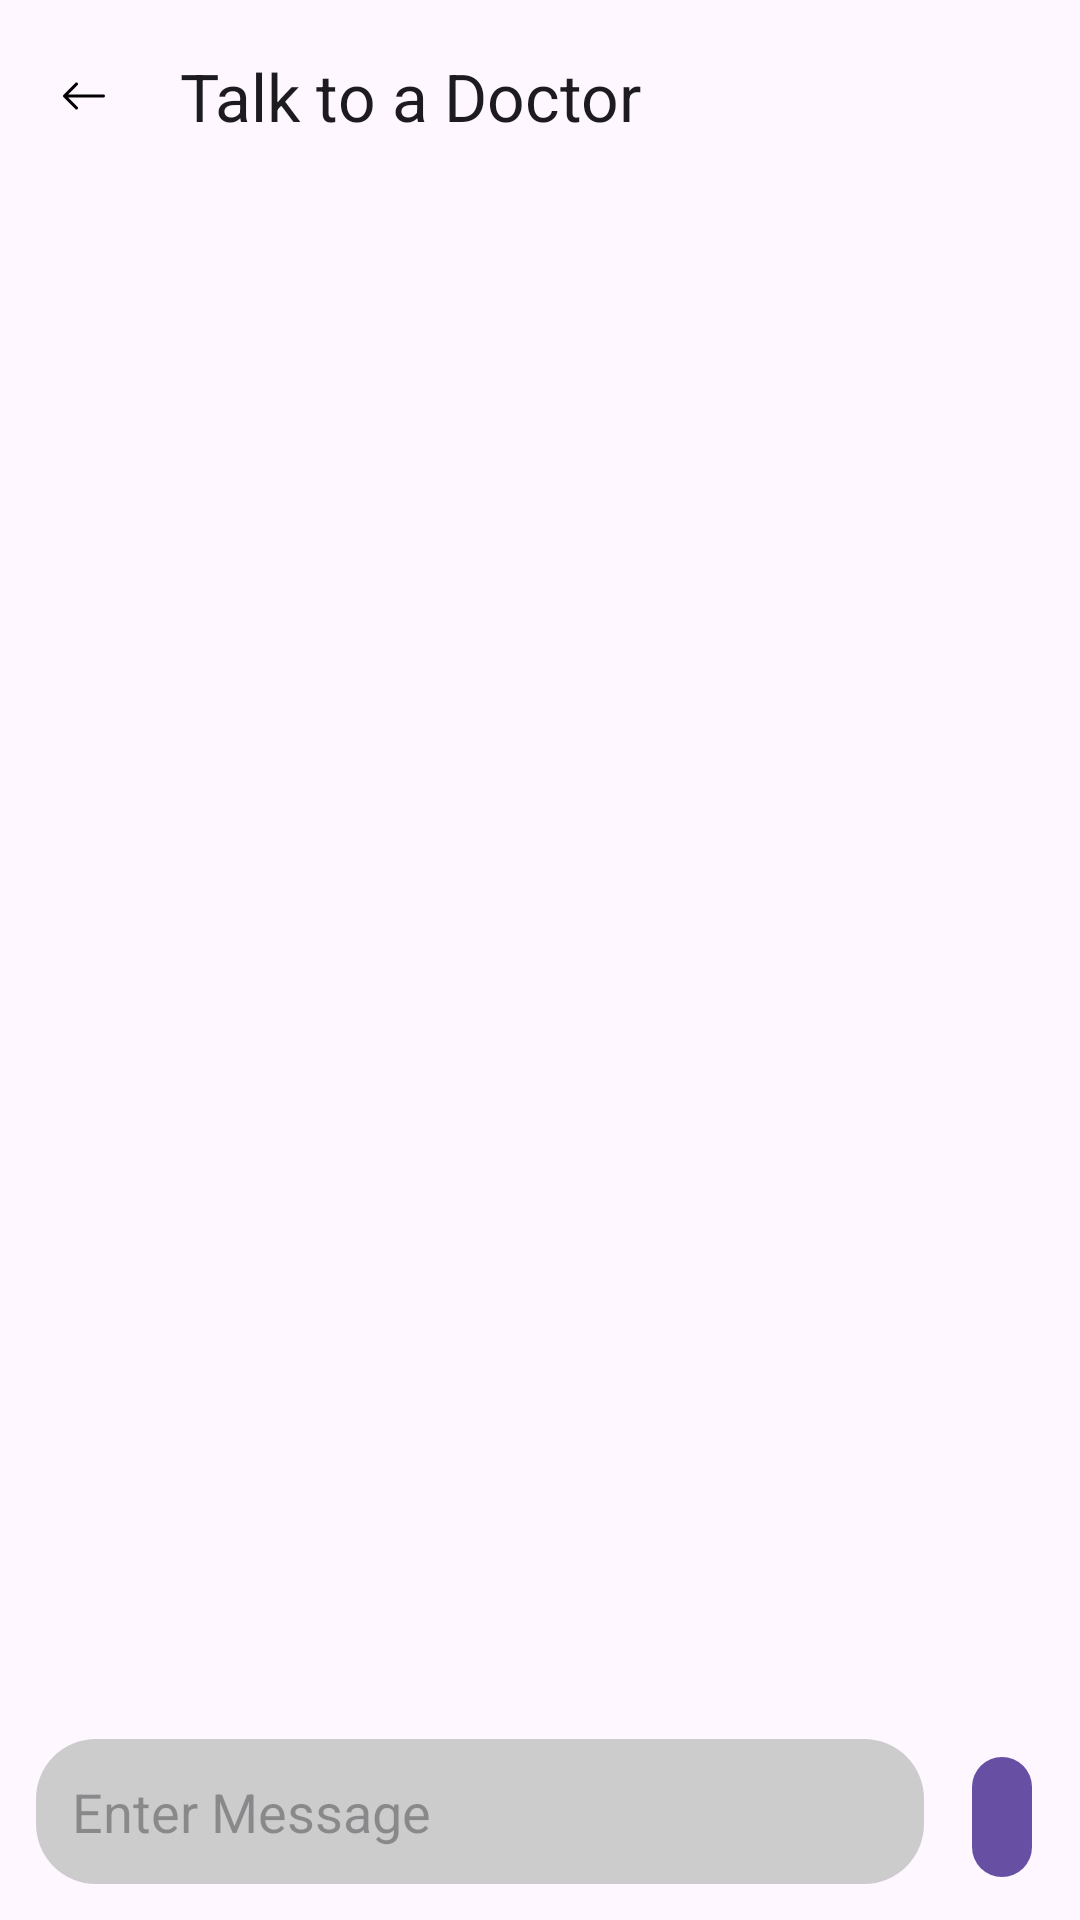

Write the Android layout XML for this screen, with the resource values it uses.
<!-- AndroidManifest.xml: application theme Theme.DoctorMe -->
<!-- res/layout/activity_chat.xml -->
<?xml version="1.0" encoding="utf-8"?>
<androidx.coordinatorlayout.widget.CoordinatorLayout xmlns:android="http://schemas.android.com/apk/res/android"
    xmlns:app="http://schemas.android.com/apk/res-auto"
    xmlns:tools="http://schemas.android.com/tools"
    android:layout_width="match_parent"
    android:layout_height="match_parent"
    tools:context=".ChatActivity">

    <com.google.android.material.appbar.AppBarLayout
        android:layout_width="match_parent"
        android:layout_height="wrap_content">
        <com.google.android.material.appbar.MaterialToolbar
            android:layout_width="match_parent"
            android:layout_height="wrap_content"
            app:title="Talk to a Doctor"
            app:navigationIcon="@drawable/back"/>
    </com.google.android.material.appbar.AppBarLayout>


    <androidx.recyclerview.widget.RecyclerView
        android:layout_width="match_parent"
        android:layout_height="match_parent"
        app:layout_behavior="@string/appbar_scrolling_view_behavior"
        android:id="@+id/recyclerView"
        tools:listitem="@layout/layout_receive"
        android:layout_margin="12dp"/>

    <LinearLayout
        android:layout_width="match_parent"
        android:layout_height="wrap_content"
        android:layout_gravity="bottom"
        android:orientation="horizontal">

        <com.google.android.material.textfield.TextInputEditText
            android:layout_width="match_parent"
            android:layout_height="wrap_content"
            android:hint="Enter Message"
            android:padding="12dp"
            android:layout_margin="12dp"
            android:inputType="textMultiLine"
            android:layout_weight="1"
            android:background="@drawable/layout_message"
            android:id="@+id/message"/>

        <com.google.android.material.button.MaterialButton
            android:layout_width="wrap_content"
            style="@style/Widget.Material3.Button.IconButton.Filled"
            android:layout_height="wrap_content"
            android:id="@+id/send"
            android:layout_marginEnd="12dp"
            android:layout_marginBottom="12dp"
            android:layout_marginTop="12dp"
            app:icon="@drawable/send"/>

    </LinearLayout>

</androidx.coordinatorlayout.widget.CoordinatorLayout>
<!-- res/layout/layout_receive.xml (included above) -->
<?xml version="1.0" encoding="utf-8"?>
<com.google.android.material.card.MaterialCardView xmlns:android="http://schemas.android.com/apk/res/android"
    android:layout_width="wrap_content"
    xmlns:app="http://schemas.android.com/apk/res-auto"
    app:cardUseCompatPadding="true"
    app:strokeWidth="1dp"
    android:layout_gravity="end"
    app:cardBackgroundColor="@android:color/transparent"
    android:background="@drawable/layout_send_bg"
    android:layout_height="wrap_content">
    <LinearLayout
        android:layout_width="wrap_content"
        android:layout_height="wrap_content"
        android:padding="12dp"
        android:orientation="vertical">
        <com.google.android.material.textview.MaterialTextView
            android:layout_width="wrap_content"
            android:text="I'm sorry to hear that"
            android:layout_height="wrap_content"
            android:id="@+id/message"/>
    </LinearLayout>
</com.google.android.material.card.MaterialCardView>
<!-- resources referenced by this layout -->
<resources>
  <!-- drawable back (drawable) -->
  <vector xmlns:android="http://schemas.android.com/apk/res/android"
      android:width="16dp"
      android:height="16dp"
      android:viewportWidth="16"
      android:viewportHeight="16">
    <path
        android:pathData="M15,8a0.5,0.5 0,0 0,-0.5 -0.5H2.707l3.147,-3.146a0.5,0.5 0,1 0,-0.708 -0.708l-4,4a0.5,0.5 0,0 0,0 0.708l4,4a0.5,0.5 0,0 0,0.708 -0.708L2.707,8.5H14.5A0.5,0.5 0,0 0,15 8"
        android:fillColor="#000"
        android:fillType="evenOdd"/>
  </vector>
  <!-- drawable layout_message (drawable) -->
  <?xml version="1.0" encoding="utf-8"?>
  <shape android:shape="rectangle" xmlns:android="http://schemas.android.com/apk/res/android">
  <corners
      android:radius="20dp"/>
  
      <solid
          android:color="#ccc"/>
  </shape>
  <!-- drawable layout_send_bg (drawable) -->
  <?xml version="1.0" encoding="utf-8"?>
  <shape android:shape="rectangle" xmlns:android="http://schemas.android.com/apk/res/android">
  <corners
      android:bottomLeftRadius="20dp"
      android:bottomRightRadius="20dp"
      android:topRightRadius="20dp"/>
  
      <solid android:color="#ccc"/>
  </shape>
  <style name="Theme.DoctorMe" parent="Base.Theme.DoctorMe" />
  <style name="Base.Theme.DoctorMe" parent="Theme.Material3.DayNight.NoActionBar">
          
          
      </style>
</resources>
